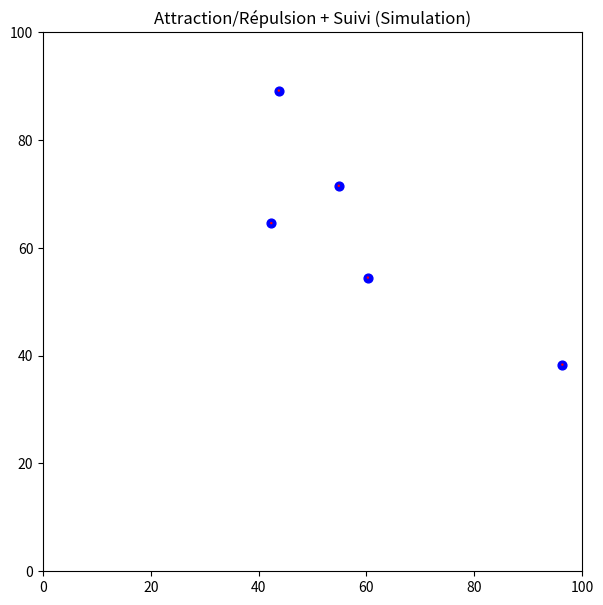

Source code (Python):
import numpy as np
import matplotlib.pyplot as plt
import matplotlib.animation as animation
import math

# === Paramètres globaux de la simulation ===

N = 5  # Nombre de bateaux simulés
np.random.seed(0)  # Pour avoir des résultats reproductibles (facultatif)

# Positions initiales aléatoires dans un carré [0,100]x[0,100]
positions = np.random.rand(N, 2) * 100

# Vitesse (échelle max en m/s ou en unité/s)
max_speed = 5.0

# Heading initial (en degrés, 0 = axe X)
headings = np.random.rand(N) * 360  # entre 0° et 360°

# Paramètres pour l'algo attraction/répulsion
safe_distance = 15.0         # Distance en-dessous de laquelle on repousse
repulsion_weight = 1.0
attraction_weight = 1.0

# Paramètres pour le suivi
# Ici, boat i suit boat (i-1) modulo N (vous pouvez inverser pour que i suive i+1).
follow_distance = 10.0
follow_weight   = 1.5

# Pour le pilotage "proportionnel" entre heading actuel et heading cible
Kp = 0.5  # Gain proportionnel pour la correction d'angle

# Intervalle de temps (s) entre chaque pas de simulation
dt = 0.1


def compute_forces(positions, headings):
    """
    Calcule la force totale sur chaque bateau.
    - Attraction/répulsion vis-à-vis des autres
    - Suivi du "bateau de devant" (index circulaire).
    
    Retourne un tableau Nx2 contenant la force (Fx, Fy) pour chaque bateau.
    """
    n = len(positions)
    forces = np.zeros((n, 2))
    
    for i in range(n):
        force_i = np.array([0.0, 0.0])
        pos_i = positions[i]

        # -- 1) Attraction/répulsion avec tous les autres bateaux --
        for j in range(n):
            if i == j:
                continue
            pos_j = positions[j]
            delta = pos_j - pos_i
            dist = np.linalg.norm(delta)

            if dist < 1e-6:
                # Évite division par zéro si deux bateaux sont au même endroit
                continue

            # Si trop proche => repousse
            if dist < safe_distance:
                direction = delta / dist
                intensity = repulsion_weight * (safe_distance - dist)
                force_i -= intensity * direction
            else:
                # Sinon, attire
                direction = delta / dist
                intensity = attraction_weight * (dist - safe_distance)
                force_i += intensity * direction

        # -- 2) Force de suivi --
        # On veut que le bateau i suive le bateau (i-1) mod n
        # (Si vous voulez l’inverse, vous pouvez faire (i+1)%n)
        leader_index = (i - 1) % n
        pos_leader = positions[leader_index]
        heading_leader_deg = headings[leader_index]
        heading_leader_rad = math.radians(heading_leader_deg)

        # Direction du leader en coordonnées cartésiennes
        # (cos, -sin) si on garde la même convention Y
        dir_leader = np.array([
            math.cos(heading_leader_rad),
            -math.sin(heading_leader_rad)
        ])
        
        # Position idéale pour se placer derrière le leader : 
        # un certain follow_distance derrière lui (dans la direction de son heading).
        desired_pos = pos_leader - follow_distance * dir_leader
        
        delta_follow = desired_pos - pos_i
        force_follow = follow_weight * delta_follow
        
        # On ajoute cette force de suivi à la force_i
        force_i += force_follow

        # Stocke la force totale pour le bateau i
        forces[i] = force_i
    
    return forces


def update(frame):
    """
    Fonction appelée à chaque frame pour :
    1. Calculer forces
    2. Mettre à jour headings et vitesses
    3. Mettre à jour positions
    4. Mettre à jour l'affichage (scatter + quiver)
    """
    global positions, headings

    # 1) Calcule de la force sur chaque bateau
    forces = compute_forces(positions, headings)

    # 2) Détermination du heading-cible = angle de la force (Fx, Fy)
    #    + correction proportionnelle
    for i in range(N):
        fx, fy = forces[i]
        # Angle cible (en degrés)
        target_heading = -np.degrees(math.atan2(fy, fx))
        
        current_heading = headings[i]
        error = current_heading - target_heading
        # Ramener l’erreur dans [-180, 180]
        if error > 180:
            error -= 360
        elif error < -180:
            error += 360

        # Loi P
        correction = Kp * error
        new_heading = current_heading - correction
        headings[i] = new_heading % 360

    # 3) Mise à jour des positions
    #    Vitesse ~ norme de la force (limitée à max_speed)
    speeds = np.linalg.norm(forces, axis=1)
    speeds = np.clip(speeds, 0, max_speed)
    
    for i in range(N):
        rad = math.radians(headings[i])
        vx = speeds[i] * math.cos(rad)
        vy = -speeds[i] * math.sin(rad)
        positions[i, 0] += vx * dt
        positions[i, 1] += vy * dt

    # 4) Mise à jour de l’affichage
    scatter.set_offsets(positions)
    U = speeds * np.cos(np.radians(headings))
    V = -speeds * np.sin(np.radians(headings))
    quiver.set_offsets(positions)
    quiver.set_UVC(U, V)
    
    # Retour des éléments mis à jour
    return scatter, quiver


# === Mise en place de la figure Matplotlib ===
fig, ax = plt.subplots(figsize=(7, 7))
ax.set_xlim(0, 100)
ax.set_ylim(0, 100)
ax.set_aspect('equal')
ax.set_title("Attraction/Répulsion + Suivi (Simulation)")

# Trace initial (scatter)
scatter = ax.scatter(positions[:, 0], positions[:, 1], c='blue', s=40)

# Flèches (quiver) pour visualiser heading + intensité
U_init = np.zeros(N)
V_init = np.zeros(N)
quiver = ax.quiver(positions[:,0], positions[:,1], U_init, V_init,
                   angles='xy', scale_units='xy', scale=1, color='red', width=0.005)

# Animation
ani = animation.FuncAnimation(
    fig, update, 
    frames=300,     # 300 itérations
    interval=50,    # 50 ms = 20 FPS environ
    blit=False
)

plt.show()
